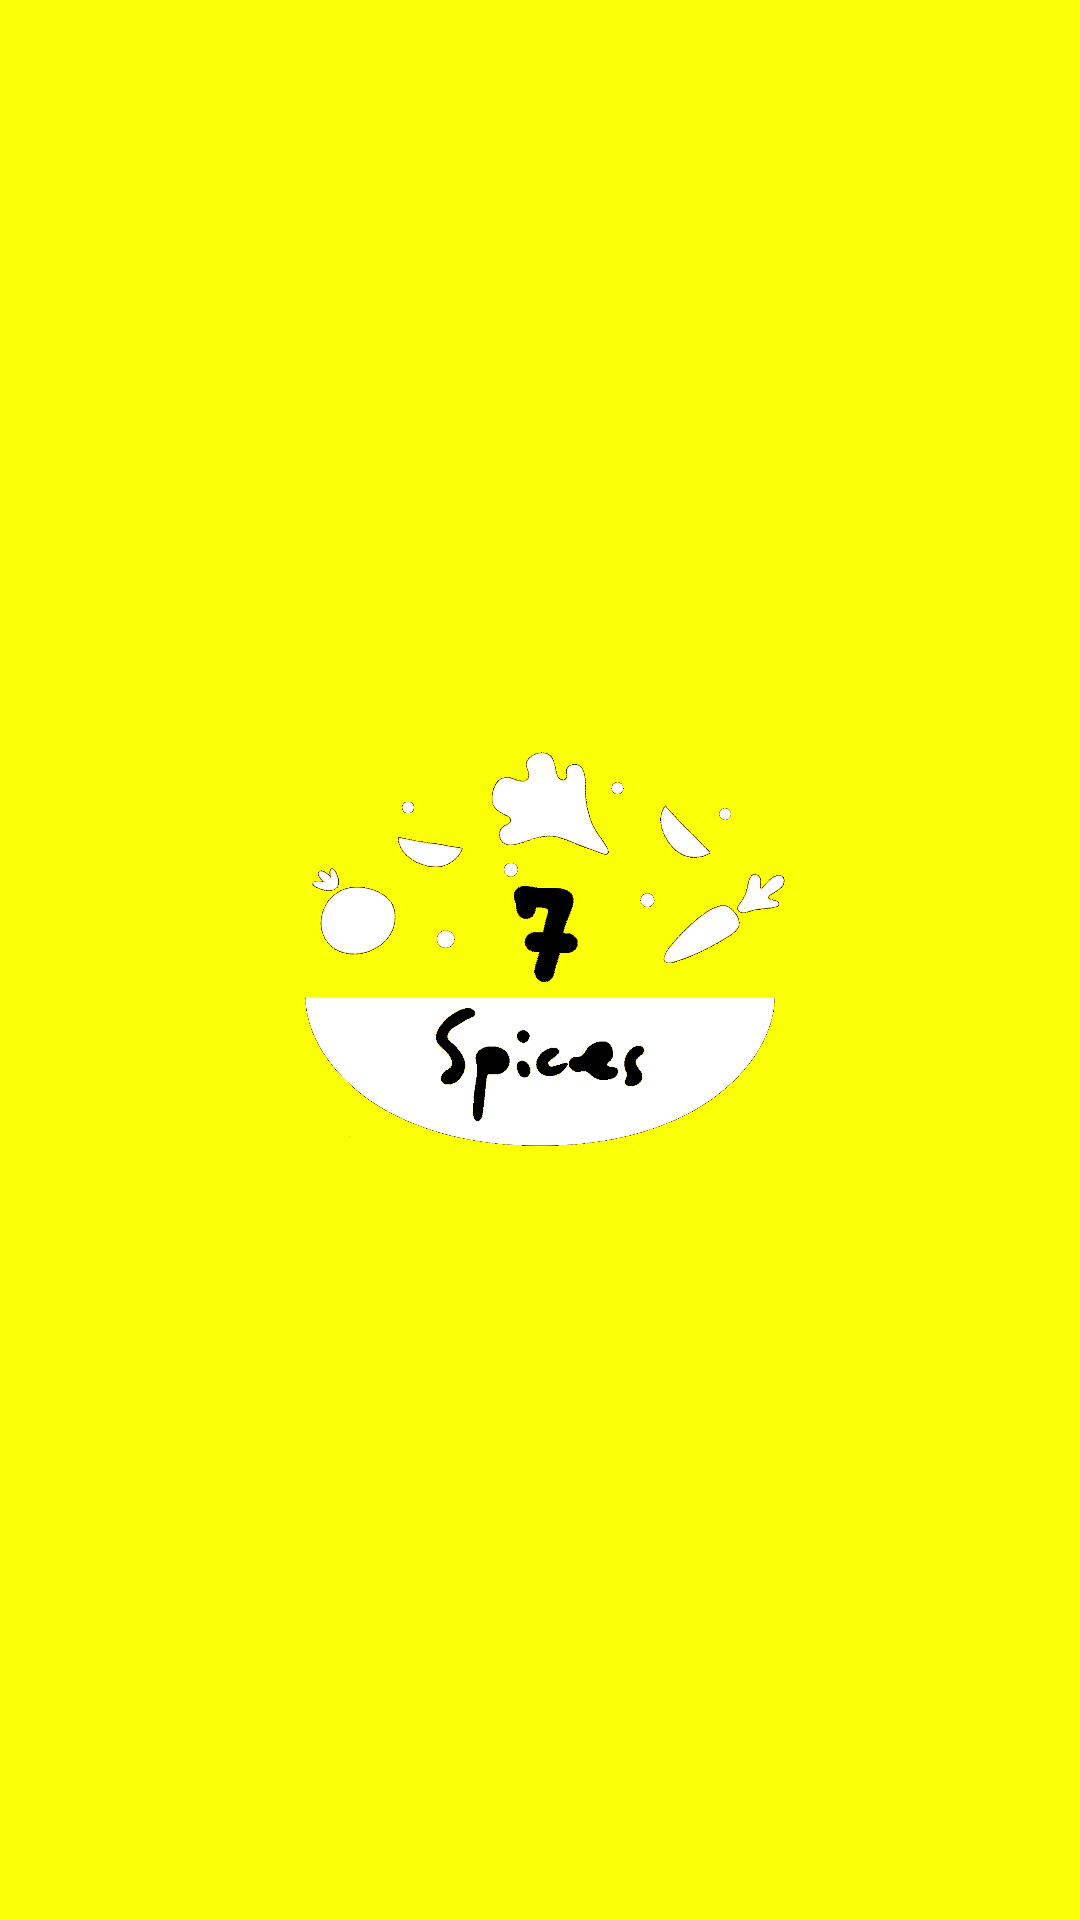

Here is an Android app screen rendered from its layout file. Give the layout XML and the strings, colors and styles it references.
<!-- AndroidManifest.xml: application theme AppTheme -->
<!-- res/layout/splash_screen.xml -->
<?xml version="1.0" encoding="utf-8"?>
<RelativeLayout  xmlns:android="http://schemas.android.com/apk/res/android"
    xmlns:app="http://schemas.android.com/apk/res-auto"
    xmlns:tools="http://schemas.android.com/tools"
    android:layout_width="match_parent"
    android:layout_height="match_parent"
    tools:context=".SplashScreen"
    android:background="#FAFF08"
    >
    <ImageView
        android:layout_width="200dp"
        android:layout_height="200dp"
        android:layout_centerInParent="true"
        android:src="@drawable/logoooooooooo"


        />



</RelativeLayout>
<!-- resources referenced by this layout -->
<resources>
  <!-- drawable logoooooooooo: png bitmap (drawable-hdpi, 131369 bytes) -->
  <style name="AppTheme" parent="Theme.AppCompat.Light.NoActionBar">
          
          <item name="colorPrimary">#888149</item>
          <item name="colorPrimaryDark">#888149</item>
          <item name="colorAccent">@color/colorAccent</item>
      </style>
  <color name="colorAccent">#03DAC5</color>
</resources>
